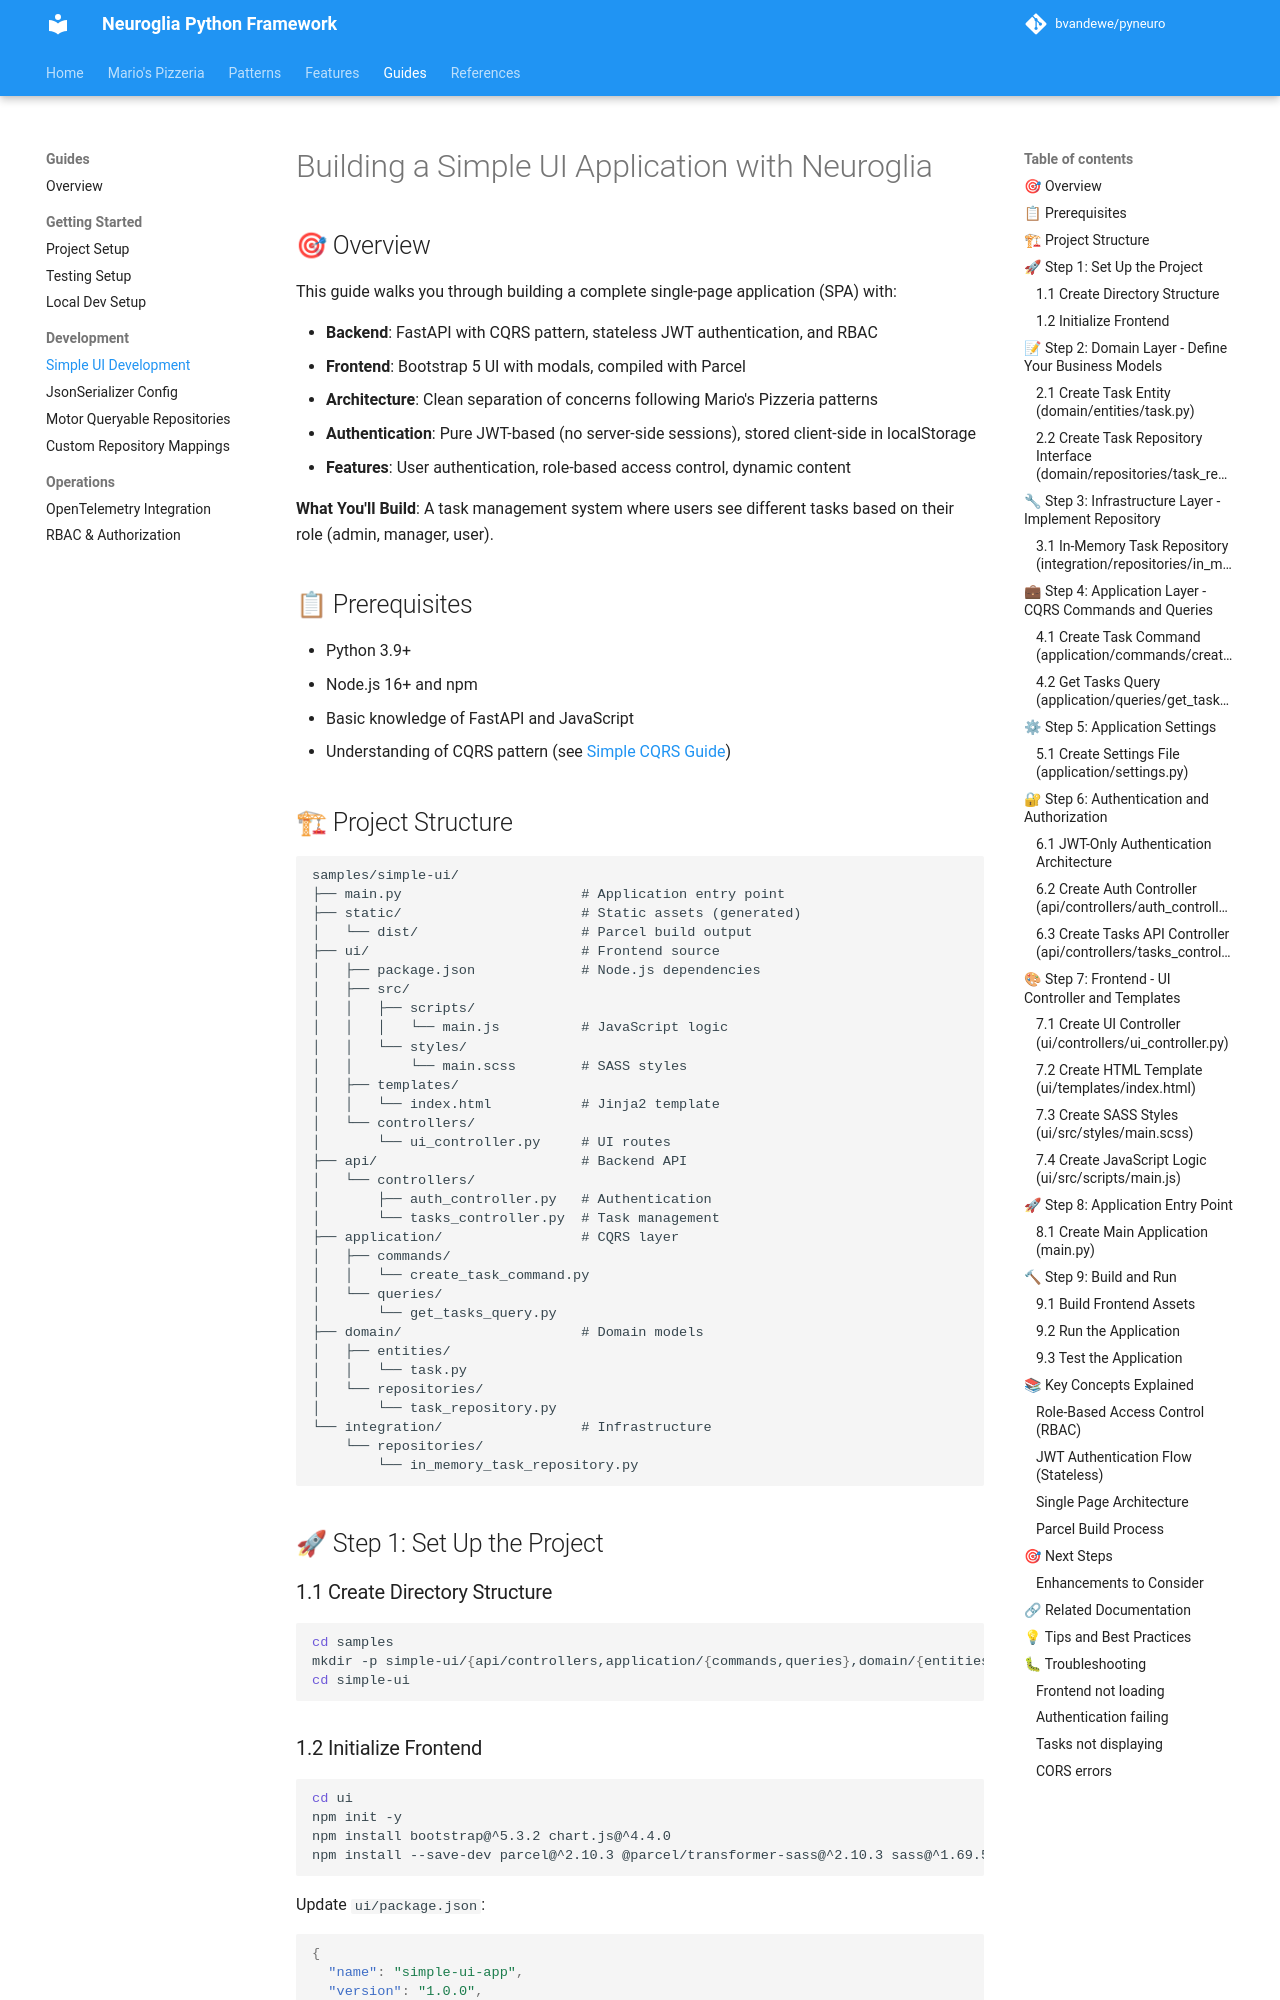

repository: bvandewe/pyneuro · page: guides/simple-ui-app/index.html · generator: mkdocs

# Building a Simple UI Application with Neuroglia

## 🎯 Overview

This guide walks you through building a complete single-page application (SPA) with:

- **Backend**: FastAPI with CQRS pattern, stateless JWT authentication, and RBAC
- **Frontend**: Bootstrap 5 UI with modals, compiled with Parcel
- **Architecture**: Clean separation of concerns following Mario's Pizzeria patterns
- **Authentication**: Pure JWT-based (no server-side sessions), stored client-side in localStorage
- **Features**: User authentication, role-based access control, dynamic content

**What You'll Build**: A task management system where users see different tasks based on their role (admin, manager, user).

## 📋 Prerequisites

- Python 3.9+
- Node.js 16+ and npm
- Basic knowledge of FastAPI and JavaScript
- Understanding of CQRS pattern (see [Simple CQRS Guide](simple-cqrs.md))

## 🏗 Project Structure

```
samples/simple-ui/
├── main.py                      # Application entry point
├── static/                      # Static assets (generated)
│   └── dist/                    # Parcel build output
├── ui/                          # Frontend source
│   ├── package.json             # Node.js dependencies
│   ├── src/
│   │   ├── scripts/
│   │   │   └── main.js          # JavaScript logic
│   │   └── styles/
│   │       └── main.scss        # SASS styles
│   ├── templates/
│   │   └── index.html           # Jinja2 template
│   └── controllers/
│       └── ui_controller.py     # UI routes
├── api/                         # Backend API
│   └── controllers/
│       ├── auth_controller.py   # Authentication
│       └── tasks_controller.py  # Task management
├── application/                 # CQRS layer
│   ├── commands/
│   │   └── create_task_command.py
│   └── queries/
│       └── get_tasks_query.py
├── domain/                      # Domain models
│   ├── entities/
│   │   └── task.py
│   └── repositories/
│       └── task_repository.py
└── integration/                 # Infrastructure
    └── repositories/
        └── in_memory_task_repository.py
```

## 🚀 Step 1: Set Up the Project

### 1.1 Create Directory Structure

```bash
cd samples
mkdir -p simple-ui/{api/controllers,application/{commands,queries},domain/{entities,repositories},integration/repositories,ui/{src/{scripts,styles},templates,controllers},static}
cd simple-ui
```
